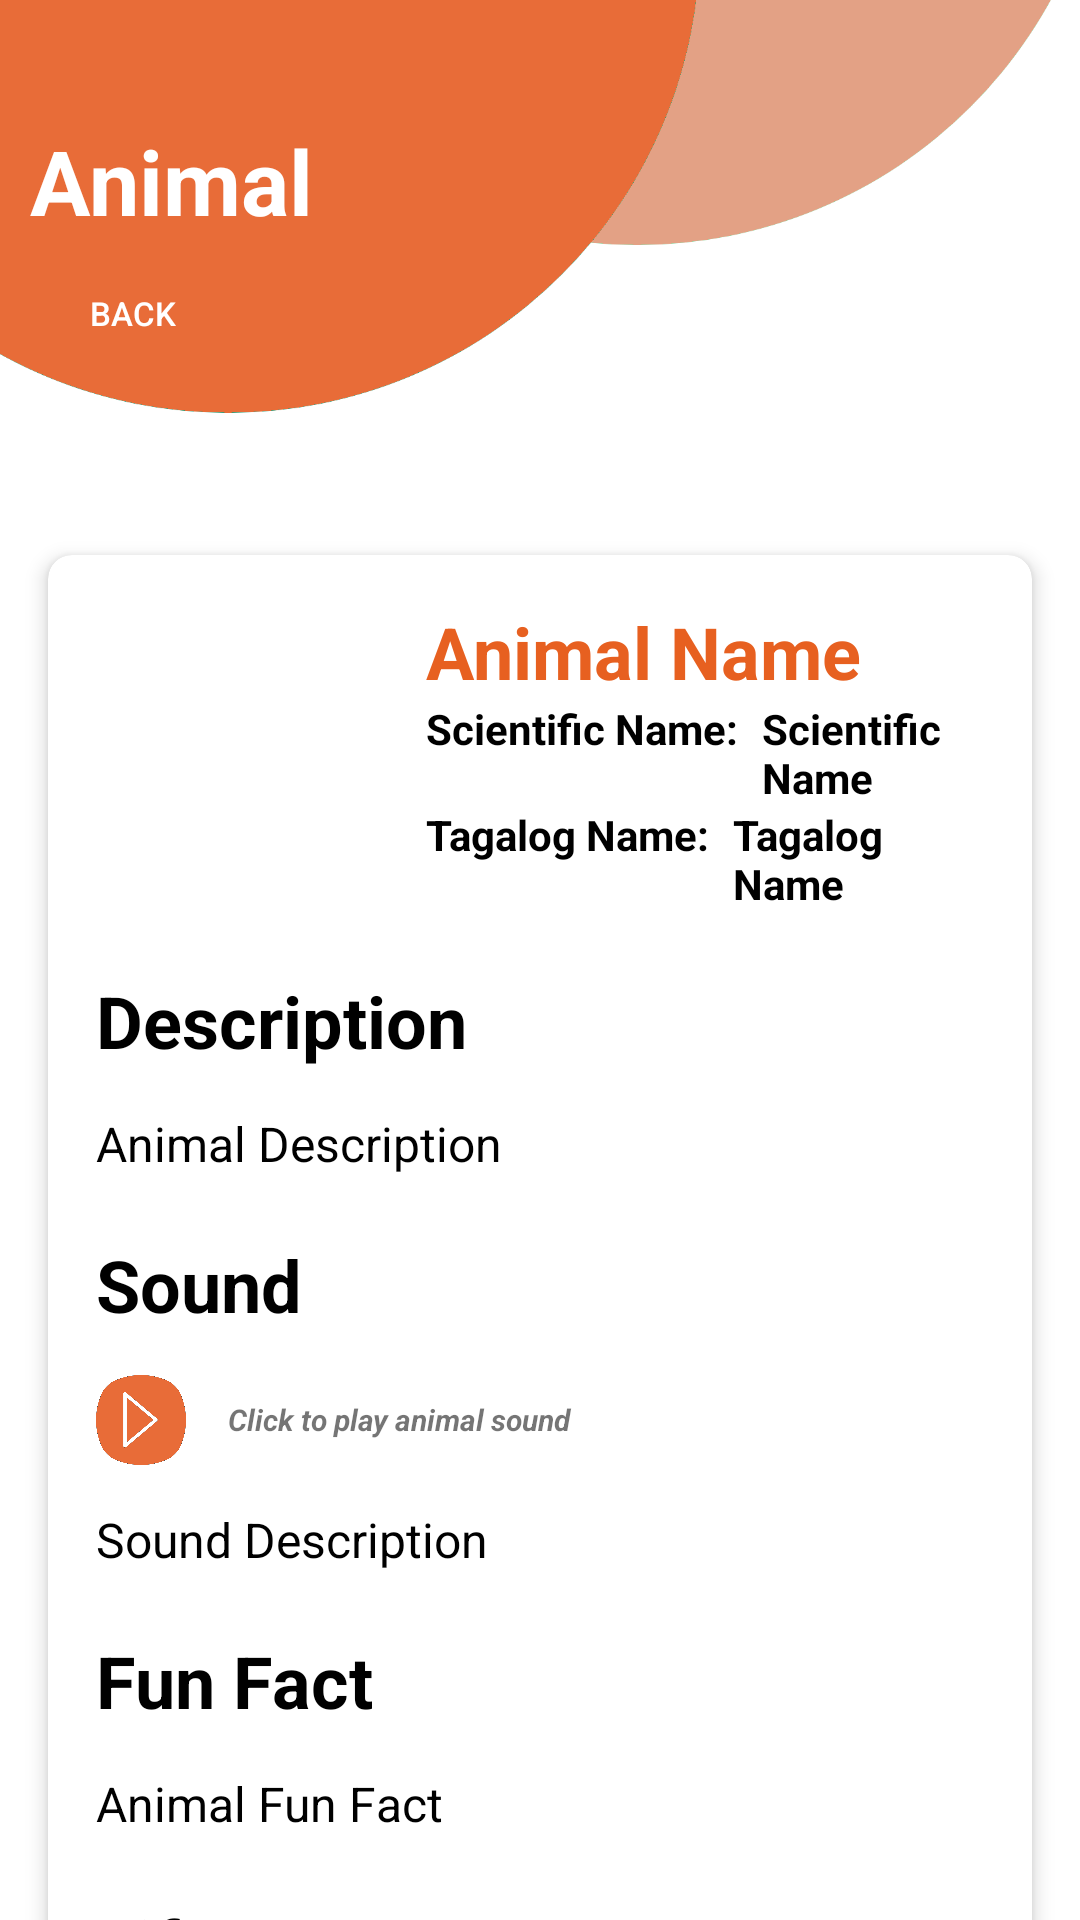

Reconstruct the res/layout file that produces this screen, plus the resources it refers to.
<!-- AndroidManifest.xml: application theme Theme.ArAnimalLayout -->
<!-- res/layout/fragment_animal_detail.xml -->
<?xml version="1.0" encoding="utf-8"?>
<FrameLayout xmlns:android="http://schemas.android.com/apk/res/android"
    xmlns:app="http://schemas.android.com/apk/res-auto"
    xmlns:tools="http://schemas.android.com/tools"
    android:layout_width="match_parent"
    android:layout_height="match_parent"
    tools:context=".fragment.AnimalDetailFragment">

    <androidx.constraintlayout.widget.ConstraintLayout
        android:layout_width="match_parent"
        android:layout_height="match_parent">

        <ImageView
            android:id="@+id/titleAnimalDetail"
            android:layout_width="0dp"
            android:layout_height="150dp"
            android:scaleType="centerCrop"
            android:src="@drawable/top_background_animal"
            app:layout_constraintEnd_toEndOf="parent"
            app:layout_constraintStart_toStartOf="parent"
            app:layout_constraintTop_toTopOf="parent" />

        <TextView
            android:id="@+id/animalNameTextView"
            android:layout_width="0dp"
            android:layout_height="wrap_content"
            android:layout_marginStart="10dp"
            android:layout_marginTop="40dp"
            android:text="Animal"
            android:textColor="@color/white"
            android:textSize="30sp"
            android:textStyle="bold"
            app:layout_constraintEnd_toEndOf="parent"
            app:layout_constraintStart_toStartOf="parent"
            app:layout_constraintTop_toTopOf="parent" />

        <androidx.appcompat.widget.AppCompatButton
            android:id="@+id/backButtonDetail"
            android:layout_width="wrap_content"
            android:layout_height="wrap_content"
            android:background="@android:color/transparent"
            android:drawableStart="@drawable/baseline_arrow_back_24"
            android:drawablePadding="5dp"
            android:drawableTint="@color/white"
            android:paddingStart="10dp"
            android:paddingEnd="10dp"
            android:text="Back"
            android:textColor="@color/white"
            android:textSize="11sp"
            app:layout_constraintStart_toStartOf="parent"
            app:layout_constraintTop_toBottomOf="@id/animalNameTextView" />

        <androidx.core.widget.NestedScrollView
            android:layout_width="match_parent"
            android:layout_height="0dp"
            app:layout_constraintBottom_toBottomOf="parent"
            app:layout_constraintEnd_toEndOf="parent"
            app:layout_constraintStart_toStartOf="parent"
            app:layout_constraintTop_toBottomOf="@id/titleAnimalDetail">

        <androidx.cardview.widget.CardView
            android:layout_width="match_parent"
            android:layout_height="wrap_content"
            android:layout_marginStart="16dp"
            android:layout_marginTop="35dp"
            android:layout_marginEnd="16dp"
            app:cardCornerRadius="8dp"
            app:cardElevation="4dp">

            <LinearLayout
                android:layout_width="match_parent"
                android:layout_height="wrap_content"
                android:orientation="vertical"
                android:padding="16dp">

                <LinearLayout
                    android:layout_width="match_parent"
                    android:layout_height="wrap_content"
                    android:orientation="horizontal">

                    <ImageView
                        android:id="@+id/animalDetailImage"
                        android:layout_width="100dp"
                        android:layout_height="100dp"
                        android:scaleType="centerCrop"
                        tools:src="@drawable/top_background_animal" />

                    <LinearLayout
                        android:layout_width="match_parent"
                        android:layout_height="wrap_content"
                        android:orientation="vertical"
                        android:paddingStart="10dp"
                        android:paddingEnd="10dp">


                        <TextView
                            android:id="@+id/animalDetailName"
                            android:layout_width="match_parent"
                            android:layout_height="wrap_content"
                            android:text="Animal Name"
                            android:textColor="@color/accent"
                            android:textSize="24sp"
                            android:textStyle="bold" />

                        <LinearLayout
                            android:layout_width="match_parent"
                            android:layout_height="wrap_content"
                            android:orientation="horizontal">

                            <TextView
                                android:layout_width="wrap_content"
                                android:layout_height="wrap_content"
                                android:text="Scientific Name:"
                                android:textColor="@color/black"
                                android:textSize="14sp"
                                android:textStyle="bold" />

                            <TextView
                                android:id="@+id/animalScientificName"
                                android:layout_width="wrap_content"
                                android:layout_height="wrap_content"
                                android:text="Scientific Name"
                                android:textSize="14sp"
                                android:textColor="@color/black"
                                android:paddingStart="8dp"
                                android:textStyle="bold" />


                        </LinearLayout>

                        <LinearLayout
                            android:layout_width="match_parent"
                            android:layout_height="wrap_content"
                            android:orientation="horizontal">

                            <TextView
                                android:layout_width="wrap_content"
                                android:layout_height="wrap_content"
                                android:text="Tagalog Name:"
                                android:textColor="@color/black"
                                android:textSize="14sp"
                                android:textStyle="bold" />
                            <TextView
                                android:id="@+id/animalTagalogName"
                                android:layout_width="wrap_content"
                                android:layout_height="wrap_content"
                                android:text="Tagalog Name"
                                android:textSize="14sp"
                                android:textColor="@color/black"
                                android:paddingStart="8dp"
                                android:textStyle="bold" />


                        </LinearLayout>

                    </LinearLayout>

                </LinearLayout>

                <TextView
                    android:layout_width="match_parent"
                    android:layout_height="wrap_content"
                    android:layout_marginTop="20dp"
                    android:text="Description"
                    android:textColor="@color/black"
                    android:textSize="24sp"
                    android:textStyle="bold" />

                <TextView
                    android:id="@+id/animalDetailDescription"
                    android:layout_width="match_parent"
                    android:layout_height="wrap_content"
                    android:layout_marginTop="14dp"
                    android:text="Animal Description"
                    android:textColor="@color/black"
                    android:textSize="16sp" />

                <TextView
                    android:layout_width="match_parent"
                    android:layout_height="wrap_content"
                    android:layout_marginTop="20dp"
                    android:text="Sound"
                    android:textColor="@color/black"
                    android:textSize="24sp"
                    android:textStyle="bold" />

                <LinearLayout
                    android:id="@+id/playButtonLayout"
                    android:layout_width="match_parent"
                    android:layout_height="wrap_content"
                    android:gravity="center_vertical"
                    android:orientation="horizontal"
                    android:paddingTop="14dp">

                    <ImageButton
                        android:id="@+id/playButton"
                        android:layout_width="30dp"
                        android:layout_height="30dp"
                        android:background="@android:color/transparent"
                        android:scaleType="centerInside"
                        android:src="@drawable/play_sound" />

                    <TextView
                        android:id="@+id/playButtonDesc"
                        android:layout_width="match_parent"
                        android:layout_height="wrap_content"
                        android:layout_marginStart="14dp"
                        android:text="Click to play animal sound"
                        android:textSize="10sp"
                        android:textStyle="italic|bold" />
                </LinearLayout>

                <TextView
                    android:id="@+id/soundDescription"
                    android:layout_width="match_parent"
                    android:layout_height="wrap_content"
                    android:layout_marginTop="14dp"
                    android:text="Sound Description"
                    android:textColor="@color/black"
                    android:textSize="16sp" />

                <TextView
                    android:layout_width="match_parent"
                    android:layout_height="wrap_content"
                    android:layout_marginTop="20dp"
                    android:text="Fun Fact"
                    android:textColor="@color/black"
                    android:textSize="24sp"
                    android:textStyle="bold" />

                <TextView
                    android:id="@+id/animalFunFact"
                    android:layout_width="match_parent"
                    android:layout_height="wrap_content"
                    android:layout_marginTop="14dp"
                    android:text="Animal Fun Fact"
                    android:textColor="@color/black"
                    android:textSize="16sp" />

                <TextView
                    android:layout_width="match_parent"
                    android:layout_height="wrap_content"
                    android:layout_marginTop="20dp"
                    android:text="Life Span"
                    android:textColor="@color/black"
                    android:textSize="24sp"
                    android:textStyle="bold" />

                <TextView
                    android:id="@+id/animalLifeSpan"
                    android:layout_width="match_parent"
                    android:layout_height="wrap_content"
                    android:layout_marginTop="14dp"
                    android:text="Animal Life Span"
                    android:textColor="@color/black"
                    android:textSize="16sp" />

            </LinearLayout>

        </androidx.cardview.widget.CardView>

        </androidx.core.widget.NestedScrollView>

    </androidx.constraintlayout.widget.ConstraintLayout>

</FrameLayout>
<!-- resources referenced by this layout -->
<resources>
  <color name="accent">#e76020</color>
  <color name="black">#FF000000</color>
  <color name="white">#FFFFFFFF</color>
  <!-- drawable play_sound: png bitmap (drawable, 22674 bytes) -->
  <!-- drawable top_background_animal: png bitmap (drawable, 44532 bytes) -->
  <style name="Theme.ArAnimalLayout" parent="Theme.MaterialComponents.DayNight.NoActionBar" />
</resources>
